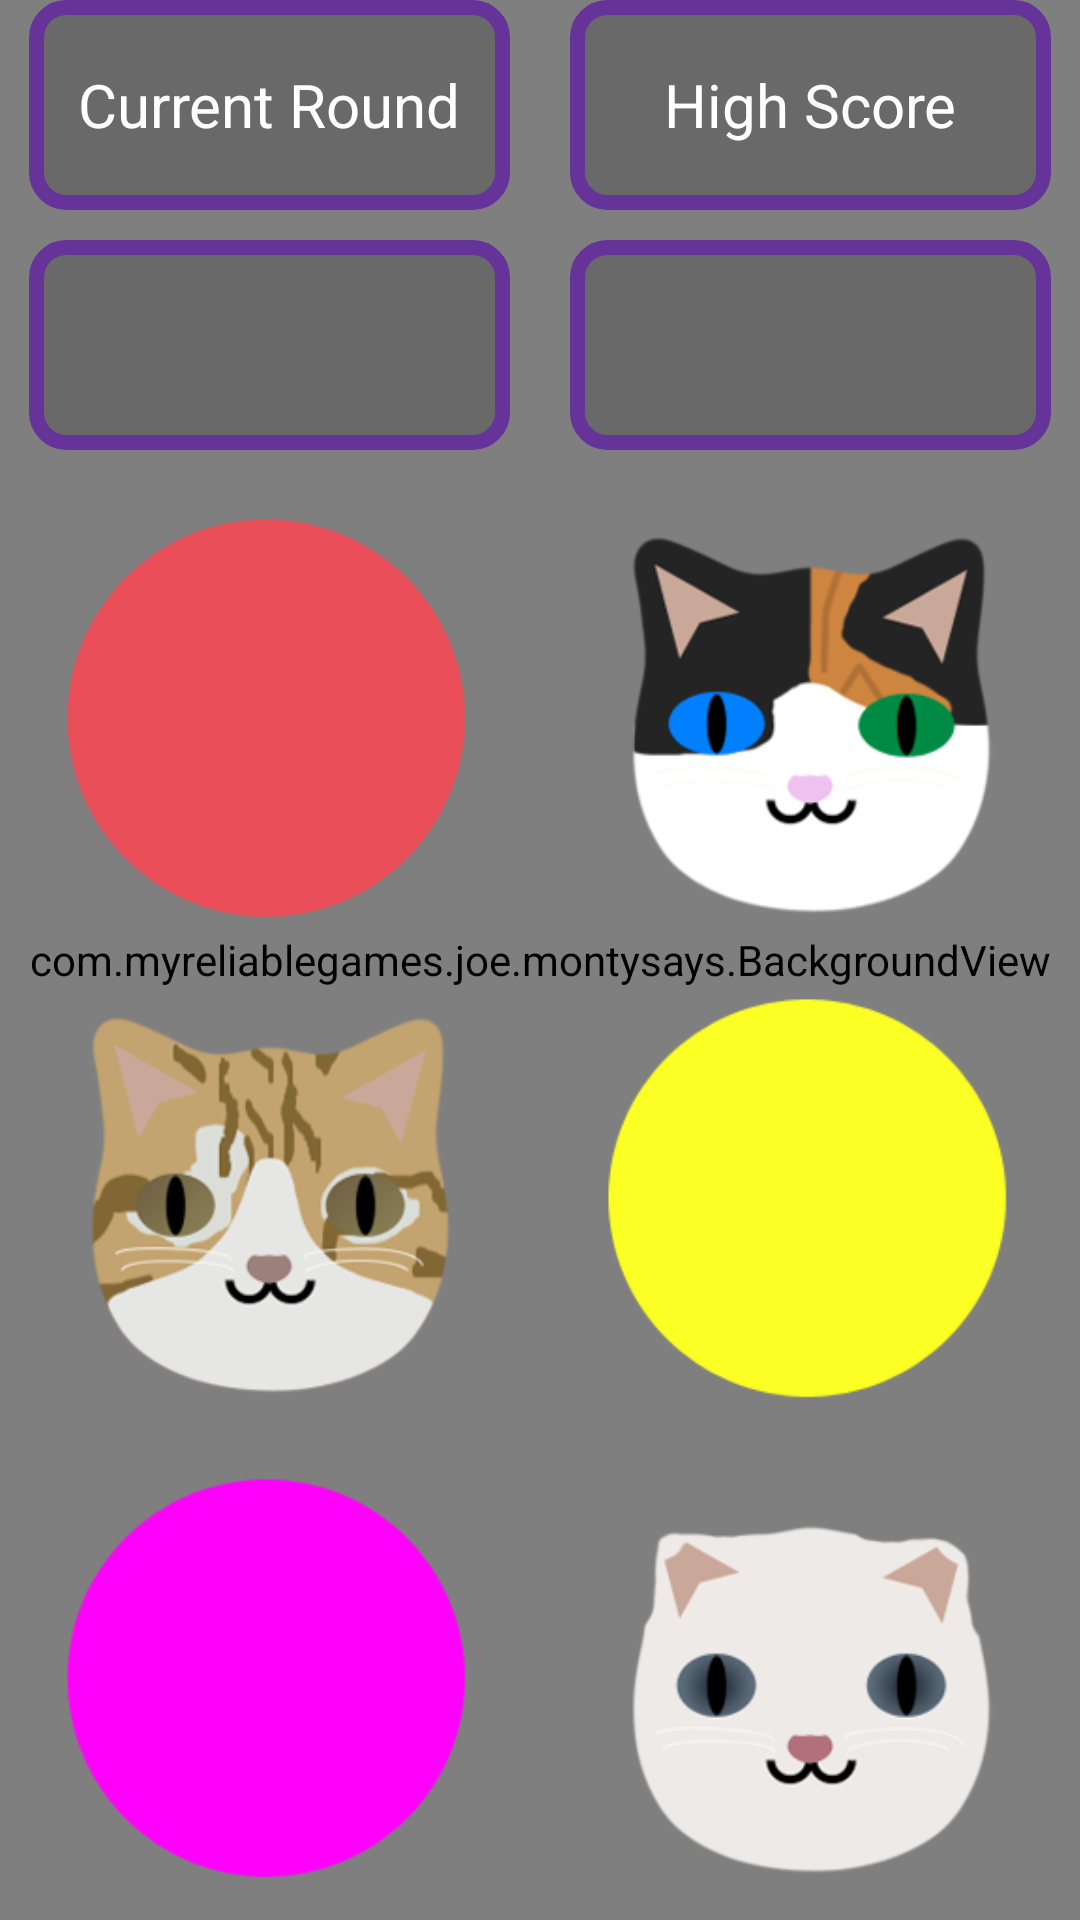

Android layout source for this screen:
<!-- AndroidManifest.xml: application theme AppTheme -->
<!-- res/layout/activity_hard.xml -->
<RelativeLayout xmlns:android="http://schemas.android.com/apk/res/android"
    android:layout_width="match_parent"
    android:layout_height="match_parent"
    xmlns:custom="http://schemas.android.com/apk/res-auto">


    <com.myreliablegames.joe.montysays.BackgroundView
        android:id="@+id/background_view"
        android:layout_width="match_parent"
        android:layout_height="match_parent"
        custom:difficulty="hard"/>

<LinearLayout xmlns:android="http://schemas.android.com/apk/res/android"
    xmlns:tools="http://schemas.android.com/tools"
    android:layout_width="match_parent"
    android:layout_height="match_parent"
    android:orientation="vertical"
    android:gravity="center"
    android:paddingBottom="@dimen/activity_vertical_margin"
    android:paddingLeft="@dimen/activity_horizontal_margin"
    android:paddingRight="@dimen/activity_horizontal_margin"
    android:paddingTop="@dimen/activity_vertical_margin"
    tools:context="com.myreliablegames.joe.montysays.HardActivity">

    <LinearLayout
        android:layout_width="match_parent"
        android:layout_height="0dp"
        android:layout_weight=".5"
        android:orientation="horizontal">


        <TextView
            style="@style/ScoreTheme"
            android:id="@+id/currentScoreTitle"
            android:text="Current Round"
            android:layout_weight="1"/>

        <TextView
            style="@style/ScoreTheme"
            android:id="@+id/highScoreTitle"
            android:text="High Score"
            android:layout_weight="1"/>

    </LinearLayout>

    <LinearLayout
        android:layout_width="match_parent"
        android:layout_height="0dp"
        android:layout_weight=".5"
        android:orientation="horizontal">




        <TextView
            style="@style/ScoreTheme"
            android:id="@+id/currentScore"
            android:text=""
            android:layout_weight="1"/>

        <TextView
            style="@style/ScoreTheme"
            android:id="@+id/highScore"
            android:text=""
            android:layout_weight="1"/>




    </LinearLayout>


    <LinearLayout
        android:layout_width="wrap_content"
        android:layout_height="0dp"
        android:orientation="horizontal"
        android:layout_weight="1">

        <ImageButton
            android:id="@+id/hardButton1"
            android:layout_width="0dp"
            android:layout_height="match_parent"
            android:scaleType="centerInside"
            android:src="@drawable/button1"
            android:layout_weight="1"
            android:background="#0000"/>

        <ImageButton
            android:id="@+id/hardButton2"
            android:layout_width="0dp"
            android:layout_height="match_parent"
            android:scaleType="centerInside"
            android:src="@drawable/button2"
            android:layout_weight="1"
            android:background="#0000"/>

    </LinearLayout>

    <LinearLayout
        android:layout_width="wrap_content"
        android:layout_height="0dp"
        android:orientation="horizontal"
        android:layout_weight="1">

        <ImageButton
            android:id="@+id/hardButton3"
            android:layout_width="match_parent"
            android:layout_height="match_parent"
            android:scaleType="centerInside"
            android:src="@drawable/button3"
            android:layout_weight="1"
            android:background="#0000"/>

        <ImageButton
            android:id="@+id/hardButton4"
            android:layout_width="match_parent"
            android:layout_height="match_parent"
            android:scaleType="centerInside"
            android:src="@drawable/button4"
            android:layout_weight="1"
            android:background="#0000"/>

    </LinearLayout>

    <LinearLayout
        android:layout_width="wrap_content"
        android:layout_height="0dp"
        android:orientation="horizontal"
        android:layout_weight="1">

        <ImageButton
            android:id="@+id/hardButton5"
            android:layout_width="match_parent"
            android:layout_height="match_parent"
            android:scaleType="centerInside"
            android:src="@drawable/button5"
            android:layout_weight="1"
            android:background="#0000"/>

        <ImageButton
            android:id="@+id/hardButton6"
            android:layout_width="match_parent"
            android:layout_height="match_parent"
            android:scaleType="centerInside"
            android:src="@drawable/button6"
            android:layout_weight="1"
            android:background="#0000"/>
    </LinearLayout>


</LinearLayout>
</RelativeLayout>
<!-- resources referenced by this layout -->
<resources>
  <!-- drawable button1: png bitmap (drawable, 6047 bytes) -->
  <!-- drawable button2: png bitmap (drawable, 21642 bytes) -->
  <!-- drawable button3: png bitmap (drawable, 30991 bytes) -->
  <!-- drawable button4: png bitmap (drawable, 6057 bytes) -->
  <!-- drawable button5: png bitmap (drawable, 6186 bytes) -->
  <!-- drawable button6: png bitmap (drawable, 18206 bytes) -->
  <style name="ScoreTheme" parent="Theme.AppCompat.Light.DarkActionBar">
          
          <item name="android:textSize">20sp</item>
          <item name="android:textColor">#ffffffff</item>
          <item name="android:background">@drawable/roundedcorner</item>
          <item name="android:layout_marginLeft">10dp</item>
      <item name="android:layout_marginRight">10dp</item>
          <item name="android:layout_marginBottom">10dp</item>
          <item name="android:layout_width">0dp</item>
          <item name="android:layout_height">match_parent</item>
          <item name="android:gravity">center</item>
      </style>
  <style name="AppTheme" parent="Theme.AppCompat.Light.DarkActionBar">
          
          <item name="android:soundEffectsEnabled">false</item>
      </style>
  <!-- drawable roundedcorner (drawable) -->
  <?xml version="1.0" encoding="utf-8"?>
  <shape xmlns:android="http://schemas.android.com/apk/res/android" >
      <stroke
          android:width="5dp"
          android:color="#ff663399" />
  
      <solid android:color="#f0696969" />
  
      <padding
          android:left="10dp"
          android:right="10dp"
          android:top="10dp"
          android:bottom="10dp"/>
  
      <corners android:radius="10dp" />
  </shape>
</resources>
